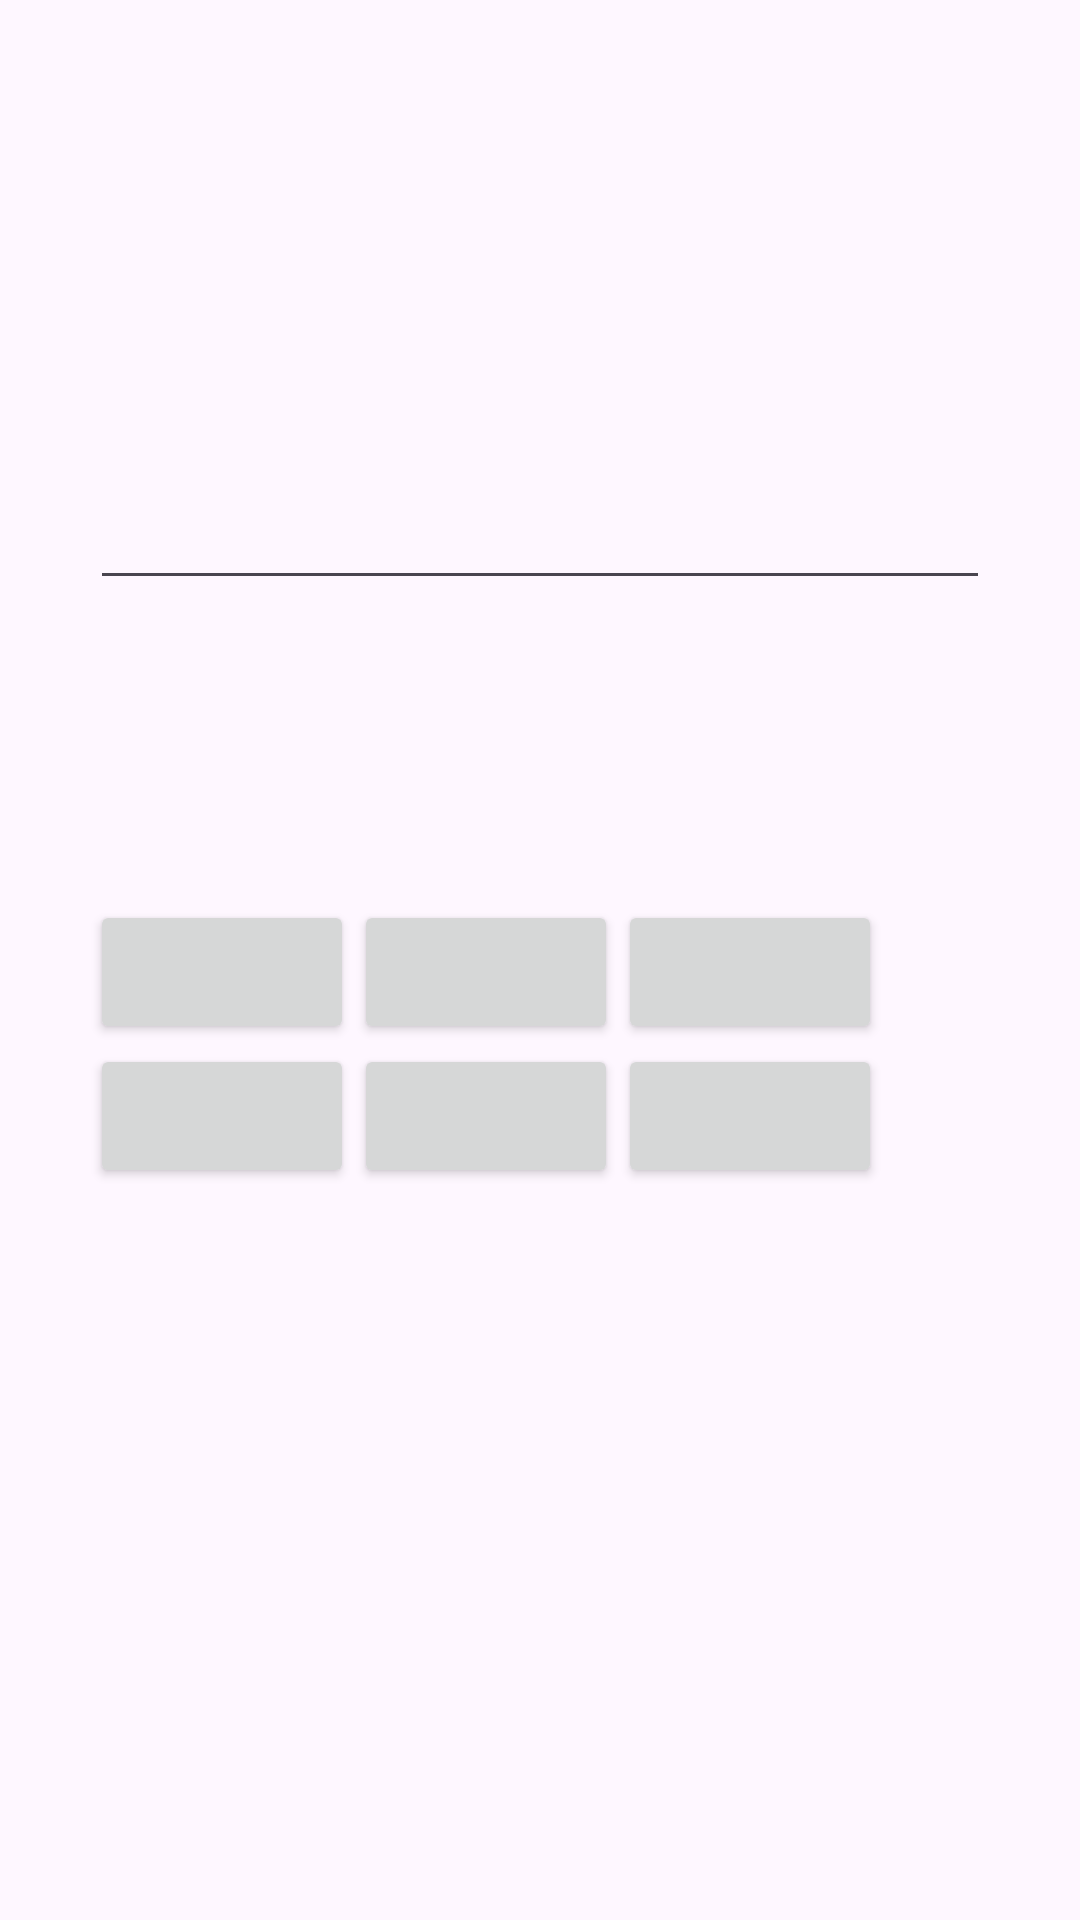

Write the Android layout XML for this screen, with the resource values it uses.
<!-- AndroidManifest.xml: activity theme Theme.AndroidClub5Club6 -->
<!-- res/layout/activity_calc_linear.xml -->
<?xml version="1.0" encoding="utf-8"?>
<LinearLayout xmlns:android="http://schemas.android.com/apk/res/android"
    xmlns:app="http://schemas.android.com/apk/res-auto"
    xmlns:tools="http://schemas.android.com/tools"
    android:id="@+id/main"
    android:layout_width="match_parent"
    android:layout_height="match_parent"
    tools:context=".CalcLinearActivity"
    android:orientation="vertical"
    android:layout_row="2"
    android:layout_column="1"
    >

    <EditText
        android:layout_width="match_parent"
        android:layout_height="100dp"
        android:id="@+id/edtCalcLinearInput"
        android:layout_marginTop="100dp"
        android:layout_marginStart="30dp"
        android:layout_marginEnd="30dp"
        />

    <GridLayout
        android:layout_marginTop="100dp"
        android:layout_width="match_parent"
        android:layout_height="wrap_content"
        android:rowCount="2"
        android:columnCount="3"
        android:layout_marginStart="30dp"
        android:layout_marginEnd="30dp"
        >

        <Button android:id="@+id/btnCalcLienar1"/>
        <Button android:id="@+id/btnCalcLienar2"/>
        <Button android:id="@+id/btnCalcLienar3"/>
        <Button android:id="@+id/btnCalcLienar4"/>
        <Button android:id="@+id/btnCalcLienar5"/>
        <Button android:id="@+id/btnCalcLienar6"/>




    </GridLayout>

</LinearLayout>
<!-- resources referenced by this layout -->
<resources>
  <style name="Theme.AndroidClub5Club6" parent="Theme.MaterialComponents.DayNight.DarkActionBar">
          
          <item name="colorPrimary">@color/purple_500</item>
          <item name="colorPrimaryVariant">@color/purple_700</item>
          <item name="colorOnPrimary">@color/white</item>
          
          <item name="colorSecondary">@color/teal_200</item>
          <item name="colorSecondaryVariant">@color/teal_700</item>
          <item name="colorOnSecondary">@color/black</item>
          
          <item name="android:statusBarColor">?attr/colorPrimaryVariant</item>
          
      </style>
  <color name="purple_500">#FF6200EE</color>
  <color name="purple_700">#FF3700B3</color>
  <color name="white">#FFFFFFFF</color>
  <color name="teal_200">#FF03DAC5</color>
  <color name="teal_700">#FF018786</color>
  <color name="black">#FF000000</color>
</resources>
